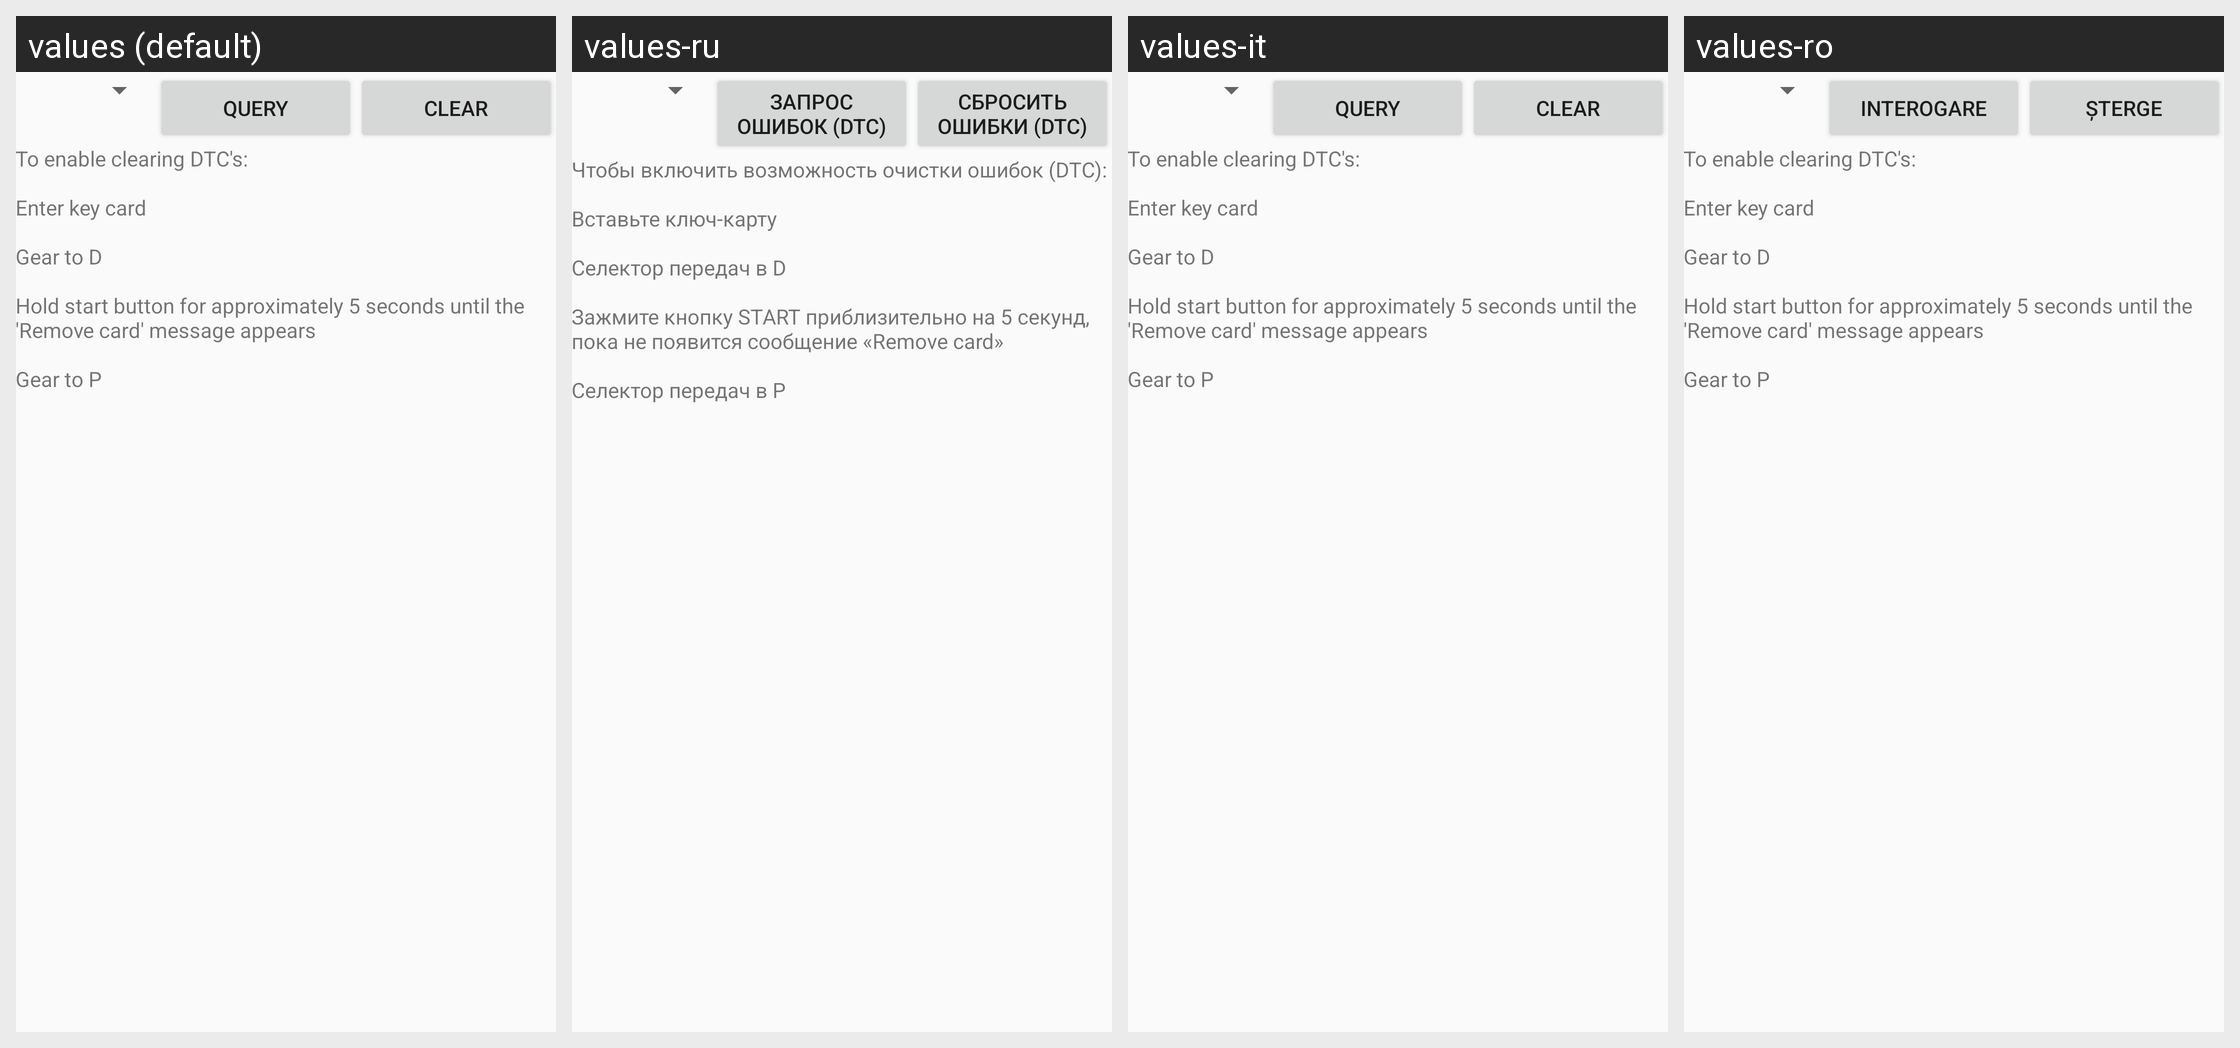

For this localized Android screen grid, give each drawn string resource with its value in every locale shown.
Android screen res/layout/activity_dtc.xml rendered under 4 locales, left to right: values (default), values-ru, values-it, values-ro. Device: Nexus 5 (rendered at 1080×1920; each locale shown at half size, 540×960, under a caption strip naming it); theme AppTheme.
Other locales in the repository, not shown: values-de, values-es, values-fr, values-hu, values-nl, values-sl, values-uk.
Strings drawn on this screen, with the default value and each locale's value (text and hints the layout hard-codes, and strings that could not be matched under every locale, appear in the picture but are not listed):

button_QueryDTCs
  values: Query
  values-ru: Запрос ошибок (DTC)
  values-it: Query
  values-ro: Interogare

button_ClearDTCs
  values: Clear
  values-ru: Сбросить ошибки (DTC)
  values-it: Clear
  values-ro: Șterge

help_DTC
  values: To enable clearing DTC's:
      
      Enter key card
      
      Gear to D
      
      Hold start button for approximately 5 seconds until the 'Remove card' message appears
      
      Gear to P
  values-ru: Чтобы включить возможность очистки ошибок (DTC):
      
      Вставьте ключ-карту
      
      Селектор передач в D
      
      Зажмите кнопку START приблизительно на 5 секунд, пока не появится сообщение «Remove card»
      
      Селектор передач в P
  values-it: To enable clearing DTC's:
      
      Enter key card
      
      Gear to D
      
      Hold start button for approximately 5 seconds until the 'Remove card' message appears
      
      Gear to P
  values-ro: To enable clearing DTC's:
      
      Enter key card
      
      Gear to D
      
      Hold start button for approximately 5 seconds until the 'Remove card' message appears
      
      Gear to P
